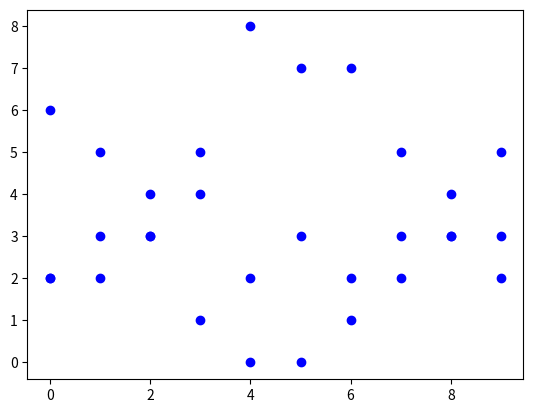

Recreate this plot in Python.
from scipy.stats import multinomial
import matplotlib.pyplot as plt

# Specified probability parameter
p = [0.3,0.2,0.5]
n = 10
x = [i for i in range(0,n)]

# Sample according to multinomial distribution
y = multinomial.rvs(n, p, size=10)

plt.plot(x,y, "ob")
plt.show()